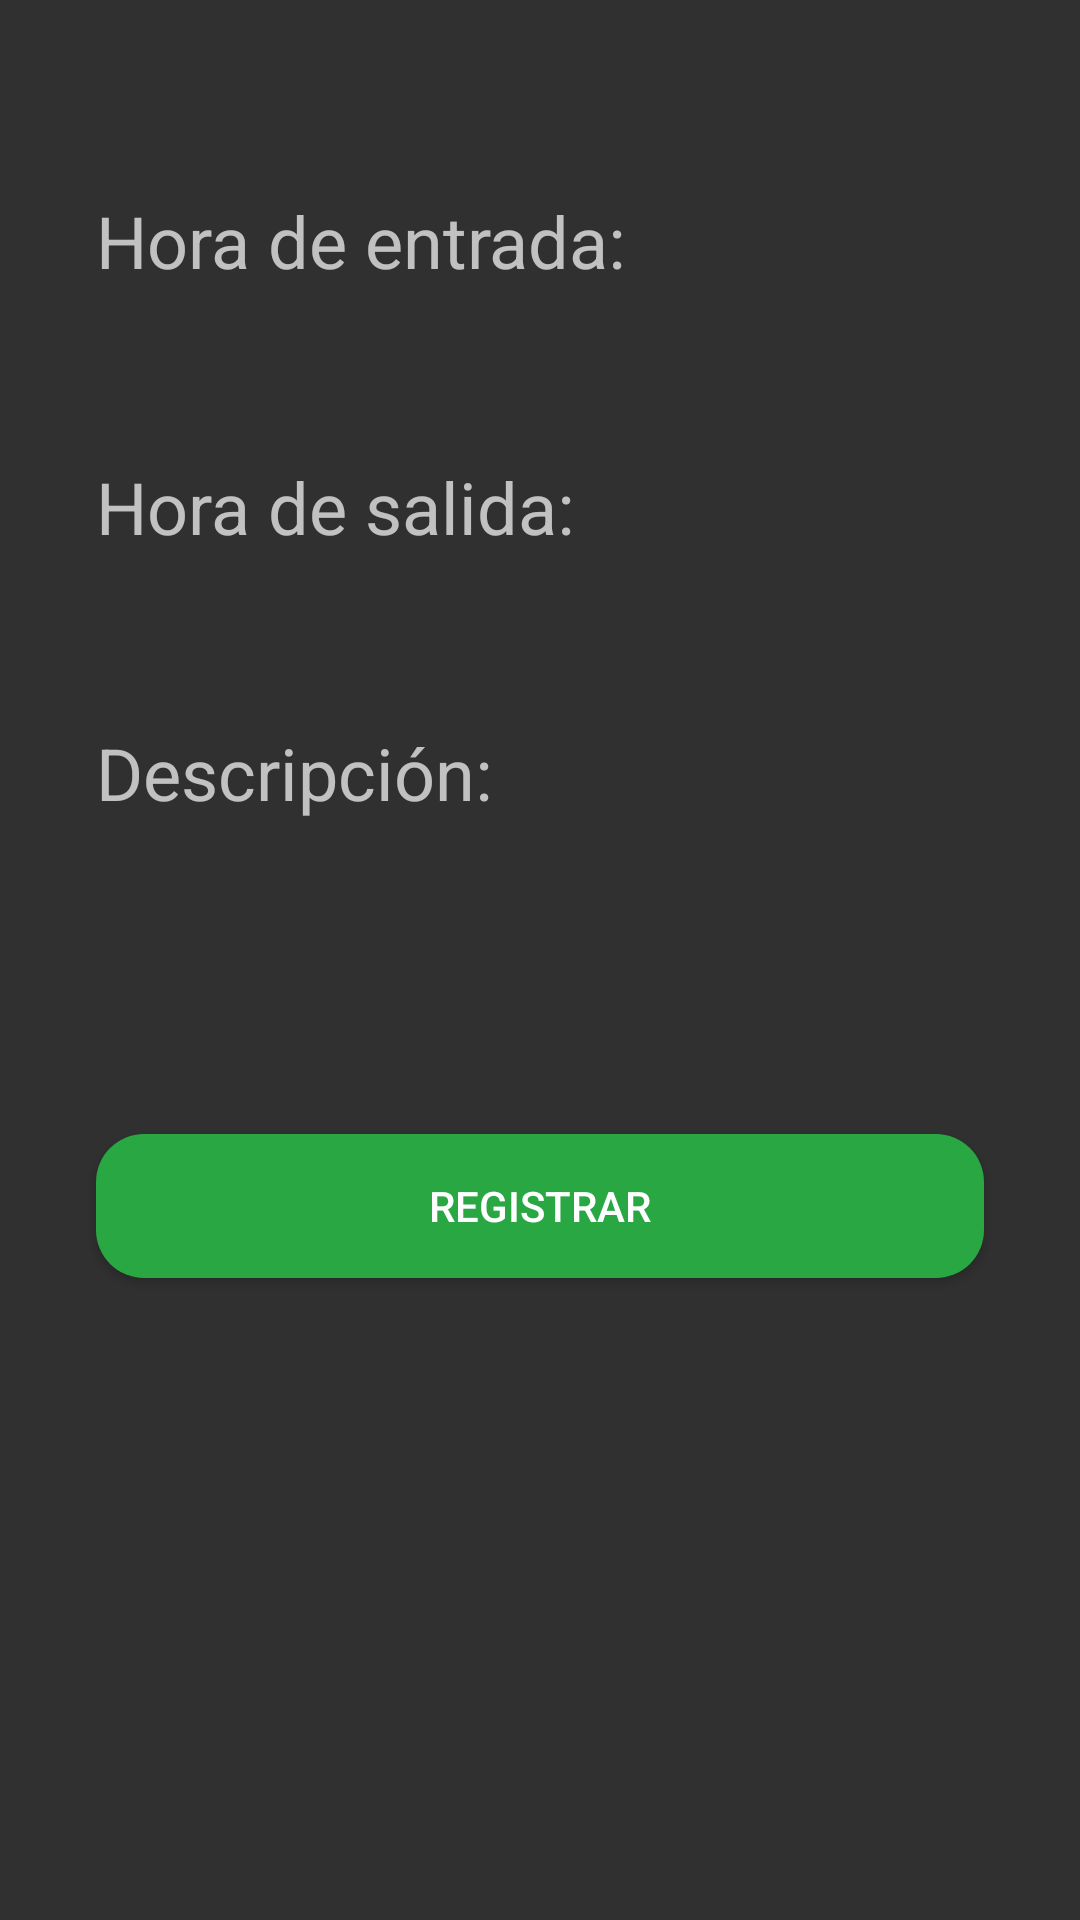

Reconstruct the res/layout file that produces this screen, plus the resources it refers to.
<!-- AndroidManifest.xml: application theme Theme.AppCompat.NoActionBar -->
<!-- res/layout/activity_fichar.xml -->
<?xml version="1.0" encoding="utf-8"?>
<androidx.constraintlayout.widget.ConstraintLayout xmlns:android="http://schemas.android.com/apk/res/android"
    xmlns:app="http://schemas.android.com/apk/res-auto"
    xmlns:tools="http://schemas.android.com/tools"
    android:layout_width="match_parent"
    android:layout_height="match_parent"
    tools:context=".FicharActivity">

    <TextView
        android:id="@+id/txt_fichar_horaEntrada"
        android:layout_width="0dp"
        android:layout_height="wrap_content"
        android:layout_marginStart="32dp"
        android:layout_marginTop="64dp"
        android:layout_marginEnd="32dp"
        android:text="Hora de entrada:"
        android:textAlignment="viewStart"
        android:textSize="24sp"
        app:layout_constraintEnd_toEndOf="parent"
        app:layout_constraintStart_toStartOf="parent"
        app:layout_constraintTop_toTopOf="parent" />

    <EditText
        android:id="@+id/edt_fichar_horaEntrada"
        android:layout_width="match_parent"
        android:layout_height="wrap_content"
        android:layout_marginStart="32dp"
        android:layout_marginTop="8dp"
        android:layout_marginEnd="32dp"
        android:background="@drawable/txt_rounded"
        android:ems="10"
        android:inputType="textPersonName"
        android:textColor="@android:color/black"
        android:textSize="24sp"
        app:layout_constraintEnd_toEndOf="parent"
        app:layout_constraintStart_toStartOf="parent"
        app:layout_constraintTop_toBottomOf="@+id/txt_fichar_horaEntrada" />

    <TextView
        android:id="@+id/txt_fichar_horaSalida"
        android:layout_width="0dp"
        android:layout_height="wrap_content"
        android:layout_marginStart="32dp"
        android:layout_marginTop="16dp"
        android:layout_marginEnd="32dp"
        android:text="Hora de salida:"
        android:textAlignment="viewStart"
        android:textSize="24sp"
        app:layout_constraintEnd_toEndOf="parent"
        app:layout_constraintStart_toStartOf="parent"
        app:layout_constraintTop_toBottomOf="@+id/edt_fichar_horaEntrada" />

    <EditText
        android:id="@+id/edt_fichar_horaSalida"
        android:layout_width="match_parent"
        android:layout_height="wrap_content"
        android:layout_marginStart="32dp"
        android:layout_marginTop="8dp"
        android:layout_marginEnd="32dp"
        android:background="@drawable/txt_rounded"
        android:ems="10"
        android:inputType="textPersonName"
        android:textColor="@android:color/black"
        android:textSize="24sp"
        app:layout_constraintEnd_toEndOf="parent"
        app:layout_constraintHorizontal_bias="0.0"
        app:layout_constraintStart_toStartOf="parent"
        app:layout_constraintTop_toBottomOf="@+id/txt_fichar_horaSalida" />

    <TextView
        android:id="@+id/txt_fichar_descripcion"
        android:layout_width="0dp"
        android:layout_height="wrap_content"
        android:layout_marginStart="32dp"
        android:layout_marginTop="16dp"
        android:layout_marginEnd="32dp"
        android:text="Descripción:"
        android:textAlignment="viewStart"
        android:textSize="24sp"
        app:layout_constraintEnd_toEndOf="parent"
        app:layout_constraintStart_toStartOf="parent"
        app:layout_constraintTop_toBottomOf="@+id/edt_fichar_horaSalida" />

    <EditText
        android:id="@+id/edt_fichar_descripcion"
        android:layout_width="match_parent"
        android:layout_height="wrap_content"
        android:layout_marginStart="32dp"
        android:layout_marginTop="8dp"
        android:layout_marginEnd="32dp"
        android:background="@drawable/txt_rounded"
        android:ems="10"
        android:inputType="textPersonName"
        android:textColor="@android:color/black"
        android:textSize="24sp"
        app:layout_constraintEnd_toEndOf="parent"
        app:layout_constraintHorizontal_bias="0.0"
        app:layout_constraintStart_toStartOf="parent"
        app:layout_constraintTop_toBottomOf="@+id/txt_fichar_descripcion" />

    <Button
        android:id="@+id/btn_fichar_registrar"
        android:layout_width="match_parent"
        android:layout_height="wrap_content"
        android:layout_marginStart="32dp"
        android:layout_marginTop="64dp"
        android:layout_marginEnd="32dp"
        android:background="@drawable/button_rounded"
        android:text="REGISTRAR"
        app:layout_constraintEnd_toEndOf="parent"
        app:layout_constraintHorizontal_bias="0.0"
        app:layout_constraintStart_toStartOf="parent"
        app:layout_constraintTop_toBottomOf="@+id/edt_fichar_descripcion" />

</androidx.constraintlayout.widget.ConstraintLayout>
<!-- resources referenced by this layout -->
<resources>
  <!-- drawable button_rounded (drawable) -->
  <?xml version="1.0" encoding="utf-8"?>
  <shape xmlns:android="http://schemas.android.com/apk/res/android">
      <corners android:radius="16dp" />
      <solid android:color="#28A743" />
  </shape>
</resources>
